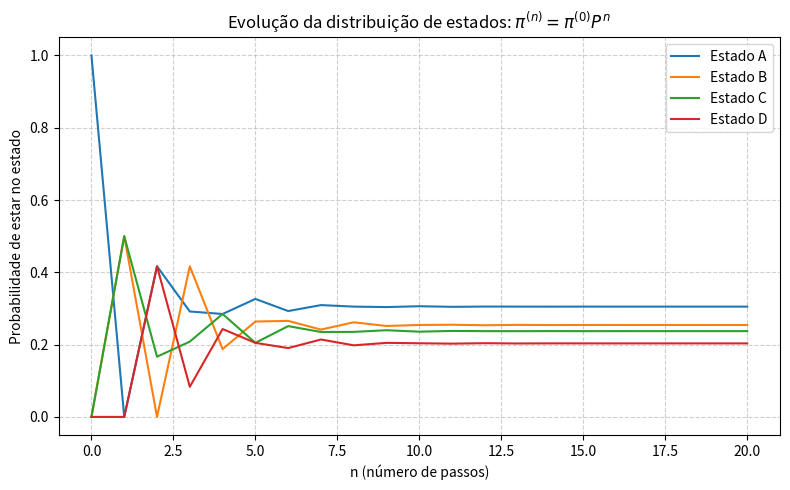

Write Python code to recreate this figure.
import numpy as np
import matplotlib.pyplot as plt

# Matriz de transição P
P = np.array([
    [0,     0.5,   0.5,   0   ],
    [1/3,   0,     1/3,   1/3 ],
    [0.5,   0,     0,     0.5 ],
    [0.5,   0.5,   0,     0   ]
])

# Número de passos
n_steps = 20
state_labels = ['A', 'B', 'C', 'D']

# Estado inicial: robô começa na página A
pi_0 = np.array([1, 0, 0, 0])
history = [pi_0]

# Iterativamente calcula π⁽ⁿ⁺¹⁾ = π⁽ⁿ⁾P
for _ in range(n_steps):
    pi_next = history[-1] @ P
    history.append(pi_next)

# Converte para array e plota
history = np.array(history)

plt.figure(figsize=(8, 5))
for i in range(4):
    plt.plot(range(n_steps + 1), history[:, i], label=f'Estado {state_labels[i]}')

plt.xlabel("n (número de passos)")
plt.ylabel("Probabilidade de estar no estado")
plt.title("Evolução da distribuição de estados: $\\pi^{(n)} = \\pi^{(0)} P^n$")
plt.legend()
plt.grid(True, linestyle='--', alpha=0.6)
plt.tight_layout()
plt.savefig("evolucao_potencias_P.png")
plt.show()
